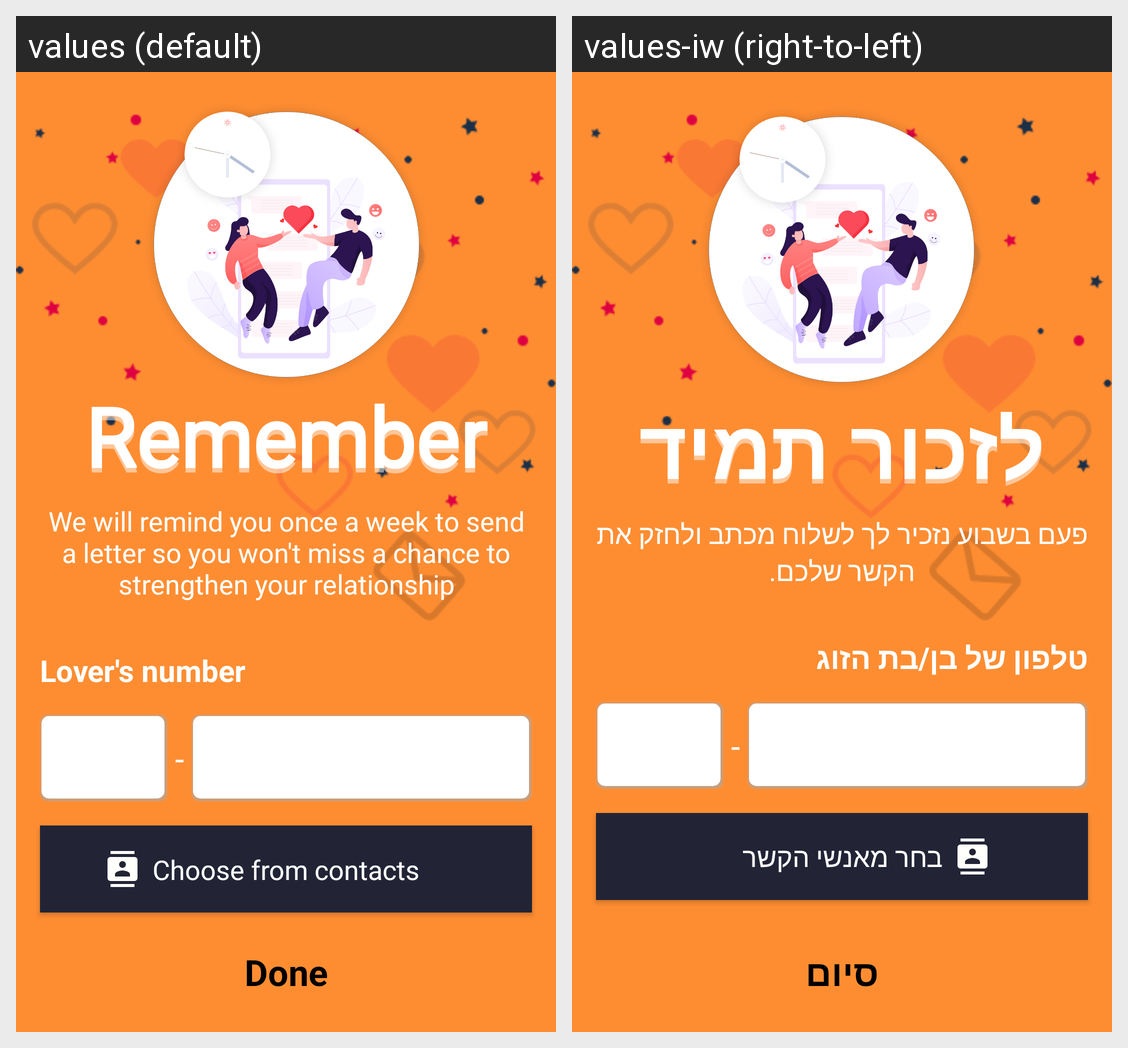

For this localized Android screen grid, give each drawn string resource with its value in every locale shown.
Android screen res/layout/fragment_enter_lover_phone_number.xml rendered under 2 locales, left to right: values (default), values-iw (right-to-left). Device: Nexus 5 (rendered at 1080×1920; each locale shown at half size, 540×960, under a caption strip naming it); theme AppTheme.NoActionBar.
Strings drawn on this screen, with the default value and each locale's value (text and hints the layout hard-codes, and strings that could not be matched under every locale, appear in the picture but are not listed):

title_done
  values: Done
  values-iw: סיום

title_remember
  values: Remember
  values-iw: לזכור תמיד

hyphen
  values: -
  values-iw: -  [not translated; the default value is used]

description_you_get_reminders
  values: We will remind you once a week to send a letter so you won't miss a chance to strengthen your relationship
  values-iw: פעם בשבוע נזכיר לך לשלוח מכתב ולחזק את הקשר שלכם.

title_what_is_your_lovers_phone_number
  values: Lover's number
  values-iw: טלפון של בן/בת הזוג

title_choose_from_contacts
  values: Choose from contacts
  values-iw: בחר מאנשי הקשר
